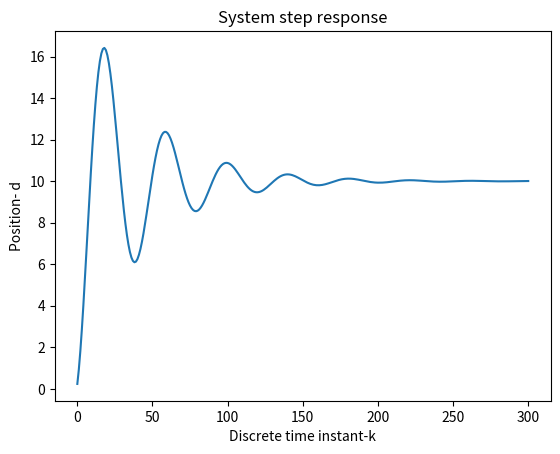

Reproduce this figure in Python.
# -*- coding: utf-8 -*-
"""
Created on Wed Dec 12 22:30:56 2018


@author: Aleksandar Haber

Simulation of the continuous-time state-space model using the backward Euler method.

"""

import numpy as np
import matplotlib.pyplot as plt

# define the continuous-time system matrices

A=np.matrix([[0, 1],[- 0.1, -0.05]])
B=np.matrix([[0],[1]])
C=np.matrix([[1, 0]])
#define an initial state for simulation
x0=np.random.rand(2,1)

#define the number of time-samples used for the simulation and the sampling time for the discretization
time=300
sampling=0.5

#define an input sequence for the simulation
#input_seq=np.random.rand(time,1)
input_seq=np.ones(time)
#plt.plot(input_sequence)


# the following function simulates the state-space model using the backward Euler method
# the input parameters are:
#    -- A,B,C              - continuous time system matrices 
#    -- initial_state      - the initial state of the system 
#    -- time_steps         - the total number of simulation time steps 
#    -- sampling_perios    - the sampling period for the backward Euler discretization 
# this function returns the state sequence and the output sequence
# they are stored in the vectors Xd and Yd respectively
def simulate(A,B,C,initial_state,input_sequence, time_steps,sampling_period):
    from numpy.linalg import inv
    I=np.identity(A.shape[0]) # this is an identity matrix
    Ad=inv(I-sampling_period*A)
    Bd=Ad*sampling_period*B
    Xd=np.zeros(shape=(A.shape[0],time_steps+1))
    Yd=np.zeros(shape=(C.shape[0],time_steps+1))
    
    for i in range(0,time_steps):
       if i==0:
           Xd[:,[i]]=initial_state
           Yd[:,[i]]=C*initial_state
           x=Ad*initial_state+Bd*input_sequence[i]
       else:
           Xd[:,[i]]=x
           Yd[:,[i]]=C*x
           x=Ad*x+Bd*input_sequence[i]
    Xd[:,[-1]]=x
    Yd[:,[-1]]=C*x
    return Xd, Yd
    
state,output=simulate(A,B,C,x0,input_seq, time ,sampling)    


plt.plot(output[0,:])
plt.xlabel('Discrete time instant-k')
plt.ylabel('Position- d')
plt.title('System step response')
plt.savefig('step_response.png')
###############################################################################
#               end of model definition and simulation
############################################################################### 